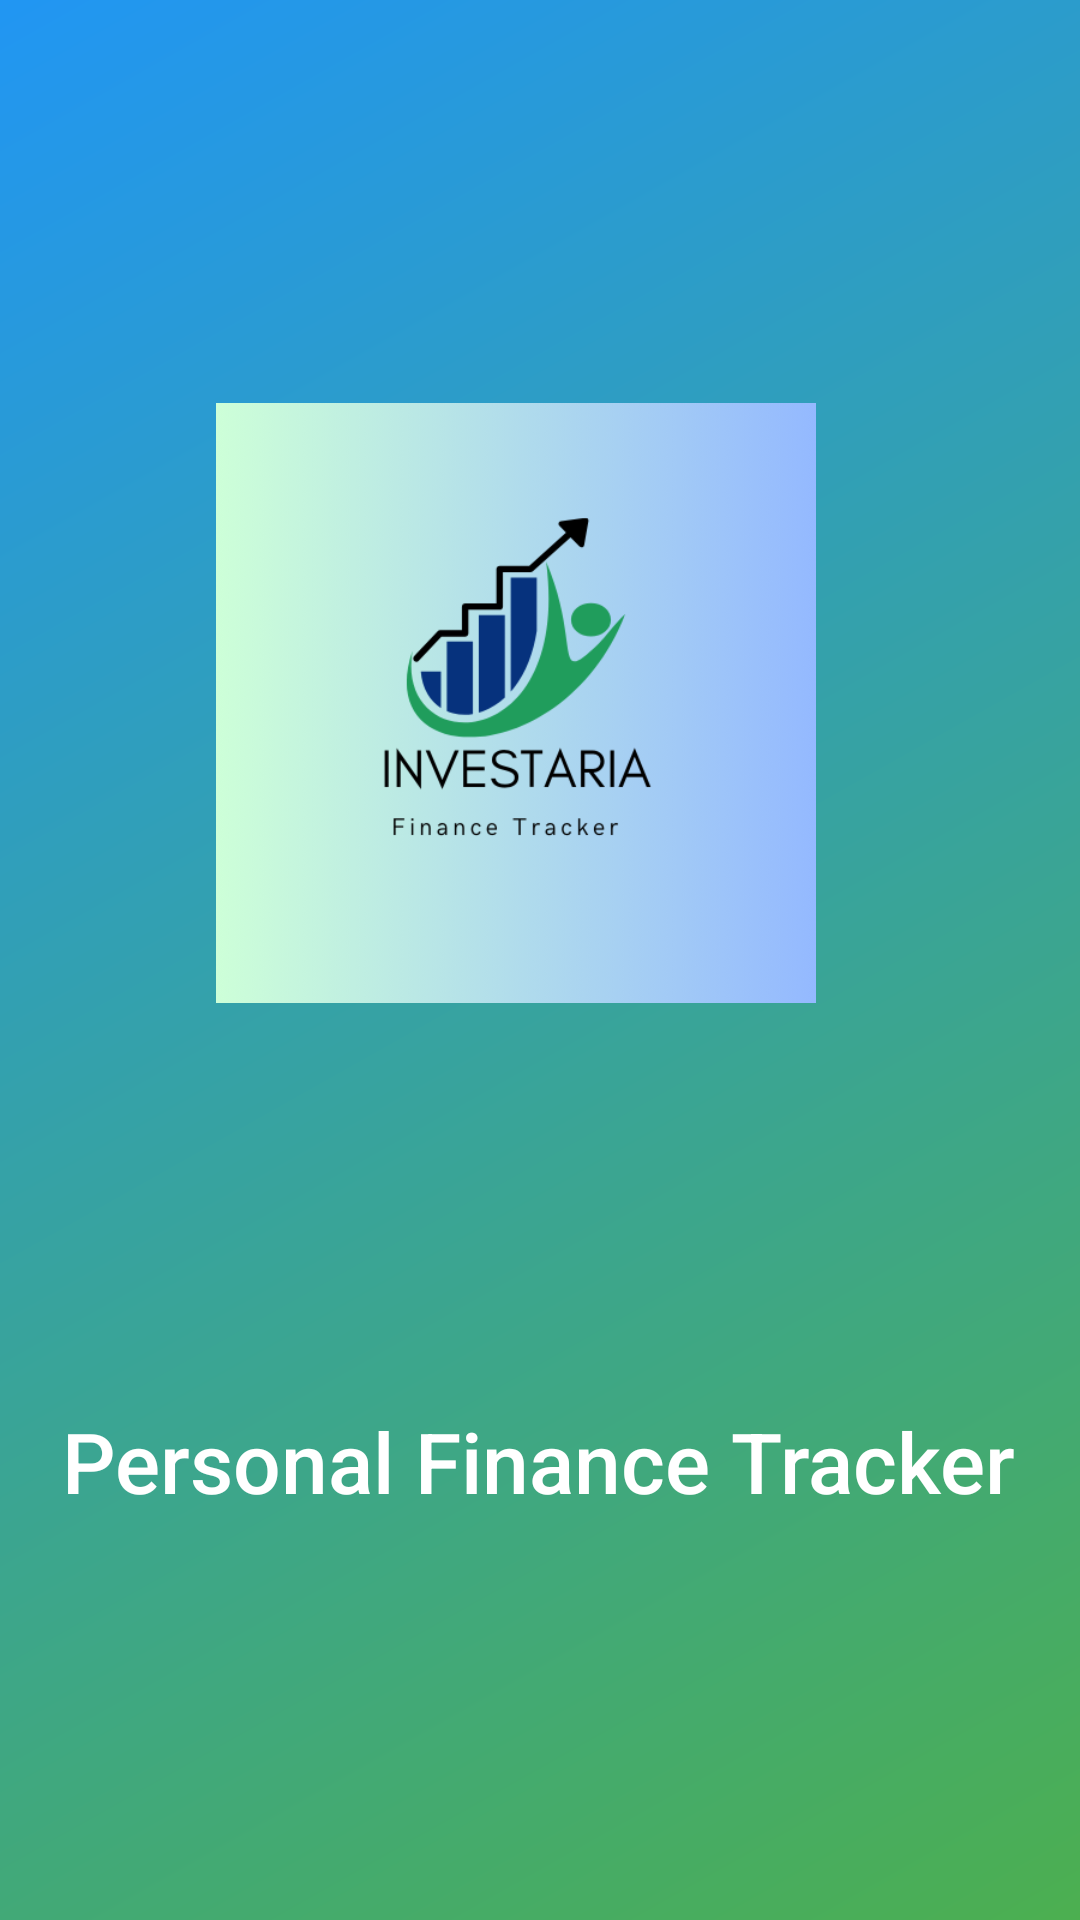

Write the Android layout XML for this screen, with the resource values it uses.
<!-- AndroidManifest.xml: application theme Theme.PersonalFinanceTracker -->
<!-- res/layout/activity_splash.xml -->
<?xml version="1.0" encoding="utf-8"?>
<androidx.constraintlayout.widget.ConstraintLayout
    xmlns:android="http://schemas.android.com/apk/res/android"
    xmlns:app="http://schemas.android.com/apk/res-auto"
    android:layout_width="match_parent"
    android:layout_height="match_parent"
    android:background="@drawable/gradient_background">

    <ImageView
        android:id="@+id/ivLogo"
        android:layout_width="200dp"
        android:layout_height="200dp"
        android:contentDescription="App Logo"
        android:src="@drawable/ic_logo"
        app:layout_constraintBottom_toTopOf="@id/tvAppName"
        app:layout_constraintEnd_toEndOf="parent"
        app:layout_constraintHorizontal_bias="0.45"
        app:layout_constraintStart_toStartOf="parent"
        app:layout_constraintTop_toTopOf="parent" />

    <TextView
        android:id="@+id/tvAppName"
        android:layout_width="wrap_content"
        android:layout_height="wrap_content"
        android:fontFamily="sans-serif-medium"
        android:text="@string/app_name"
        android:textColor="@android:color/white"
        android:textSize="28sp"
        app:layout_constraintBottom_toBottomOf="parent"
        app:layout_constraintEnd_toEndOf="parent"
        app:layout_constraintHorizontal_bias="0.494"
        app:layout_constraintStart_toStartOf="parent"
        app:layout_constraintTop_toBottomOf="@id/ivLogo" />

</androidx.constraintlayout.widget.ConstraintLayout>
<!-- resources referenced by this layout -->
<resources>
  <!-- drawable gradient_background (drawable) -->
  <?xml version="1.0" encoding="utf-8"?>
  <shape xmlns:android="http://schemas.android.com/apk/res/android">
      <gradient
          android:startColor="#FF4CAF50"
          android:endColor="#FF2196F3"
          android:angle="135"
          android:type="linear" />
      <corners android:radius="0dp" />
  </shape>
  <!-- drawable ic_logo: png bitmap (drawable, 25975 bytes) -->
  <string name="app_name">Personal Finance Tracker</string>
  <style name="Theme.PersonalFinanceTracker" parent="Theme.Material3.DayNight.NoActionBar">
          <item name="colorPrimary">@color/primary</item>
          <item name="colorPrimaryVariant">@color/primary</item>
          <item name="colorOnPrimary">@android:color/white</item>
          <item name="colorSecondary">@color/secondary</item>
          <item name="colorSecondaryVariant">@color/secondary</item>
          <item name="colorOnSecondary">@android:color/white</item>
          <item name="android:statusBarColor">?attr/colorPrimaryVariant</item>
          <item name="android:windowBackground">@color/background</item>
      </style>
  <color name="primary">#4CAF50</color>
  <color name="secondary">#2196F3</color>
  <color name="background">#F5F5F5</color>
</resources>
